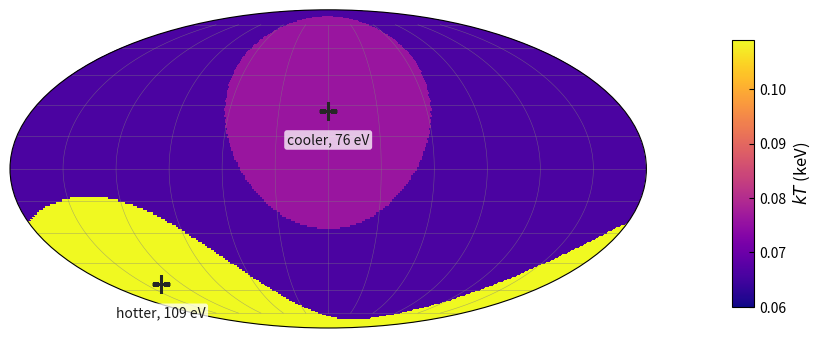

Recreate this plot in Python.
#!/usr/bin/env python3
"""Mapa Mollweide da temperatura de superficie de dois polos desiguais
(ilustrativo; a geometria detalhada e degenerada). Uso: python3 <script> <saida>"""
from __future__ import annotations
import sys
from pathlib import Path
import numpy as np
import matplotlib
matplotlib.use("Agg")
import matplotlib.pyplot as plt
from matplotlib import cm, colors

KEV_TO_MK = 11.604518
# medianas do ajuste de 2 polos (ajuste_2polos_2026-09-07); ilustrativo
POLE1 = dict(theta=62.95, phi=0.0,     radius=55.08, kT=0.076)  # polo frio
POLE2 = dict(theta=146.43, phi=-137.49, radius=43.68, kT=0.109)  # polo quente
BASE_KT = 0.066


def unit(theta, phi):
    t, p = np.deg2rad(theta), np.deg2rad(phi)
    return np.array([np.sin(t) * np.cos(p), np.sin(t) * np.sin(p), np.cos(t)])


def main():
    out = Path(sys.argv[1]) if len(sys.argv) > 1 else Path("fig_star")
    c1, c2 = unit(POLE1["theta"], POLE1["phi"]), unit(POLE2["theta"], POLE2["phi"])
    cr1, cr2 = np.cos(np.deg2rad(POLE1["radius"])), np.cos(np.deg2rad(POLE2["radius"]))
    nlon, nlat = 360, 180
    lon = np.linspace(-np.pi, np.pi, nlon)
    lat = np.linspace(-np.pi / 2, np.pi / 2, nlat)
    LON, LAT = np.meshgrid(lon, lat)
    # direcao: lat = 90 - theta (colatitude), lon = phi
    nx = np.cos(LAT) * np.cos(LON)
    ny = np.cos(LAT) * np.sin(LON)
    nz = np.sin(LAT)
    d1 = nx * c1[0] + ny * c1[1] + nz * c1[2]
    d2 = nx * c2[0] + ny * c2[1] + nz * c2[2]
    T = np.full(LON.shape, BASE_KT)
    T = np.where(d1 >= cr1, np.maximum(T, POLE1["kT"]), T)
    T = np.where(d2 >= cr2, np.maximum(T, POLE2["kT"]), T)

    # plasma (roxo-azul -> magenta -> amarelo) e vmin abaixo do fundo, para o
    # fundo nao ficar preto e os tres niveis (fundo/frio/quente) se separarem.
    cmap = cm.plasma
    norm = colors.Normalize(vmin=BASE_KT - 0.006, vmax=POLE2["kT"])
    fig = plt.figure(figsize=(8.6, 4.6))
    # deixa folga a direita para a barra nao encostar na figura
    ax = fig.add_axes([0.02, 0.06, 0.74, 0.88], projection="mollweide")
    ax.pcolormesh(LON, LAT, T, cmap=cmap, norm=norm, shading="auto")
    # centros dos polos
    def moll_pt(theta, phi):
        la = np.pi / 2 - np.deg2rad(theta)
        lo = (np.deg2rad(phi) + np.pi) % (2 * np.pi) - np.pi
        return lo, la
    for pole, lbl in [(POLE1, "cooler, %.0f eV" % (POLE1["kT"] * 1e3)),
                      (POLE2, "hotter, %.0f eV" % (POLE2["kT"] * 1e3))]:
        lo, la = moll_pt(pole["theta"], pole["phi"])
        ax.plot(lo, la, "+", color="0.15", ms=13, mew=2.2)
        ax.annotate(lbl, xy=(lo, la), xytext=(0, -16), textcoords="offset points",
                    color="0.1", fontsize=10, ha="center", va="top",
                    bbox=dict(boxstyle="round,pad=0.2", fc="white", ec="none", alpha=0.75))
    ax.grid(True, color="0.5", lw=0.4, alpha=0.6)
    ax.set_xticklabels([]); ax.set_yticklabels([])
    cax = fig.add_axes([0.86, 0.20, 0.025, 0.58])
    sm = cm.ScalarMappable(norm=norm, cmap=cmap)
    cb = fig.colorbar(sm, cax=cax); cb.set_label(r"$kT$ (keV)", fontsize=12)
    cb.ax.tick_params(direction="in")
    fig.savefig(out.with_suffix(".pdf"), bbox_inches="tight")
    fig.savefig(out.with_suffix(".png"), dpi=150, bbox_inches="tight")
    print("mapa de 2 polos salvo em", out)


if __name__ == "__main__":
    main()
